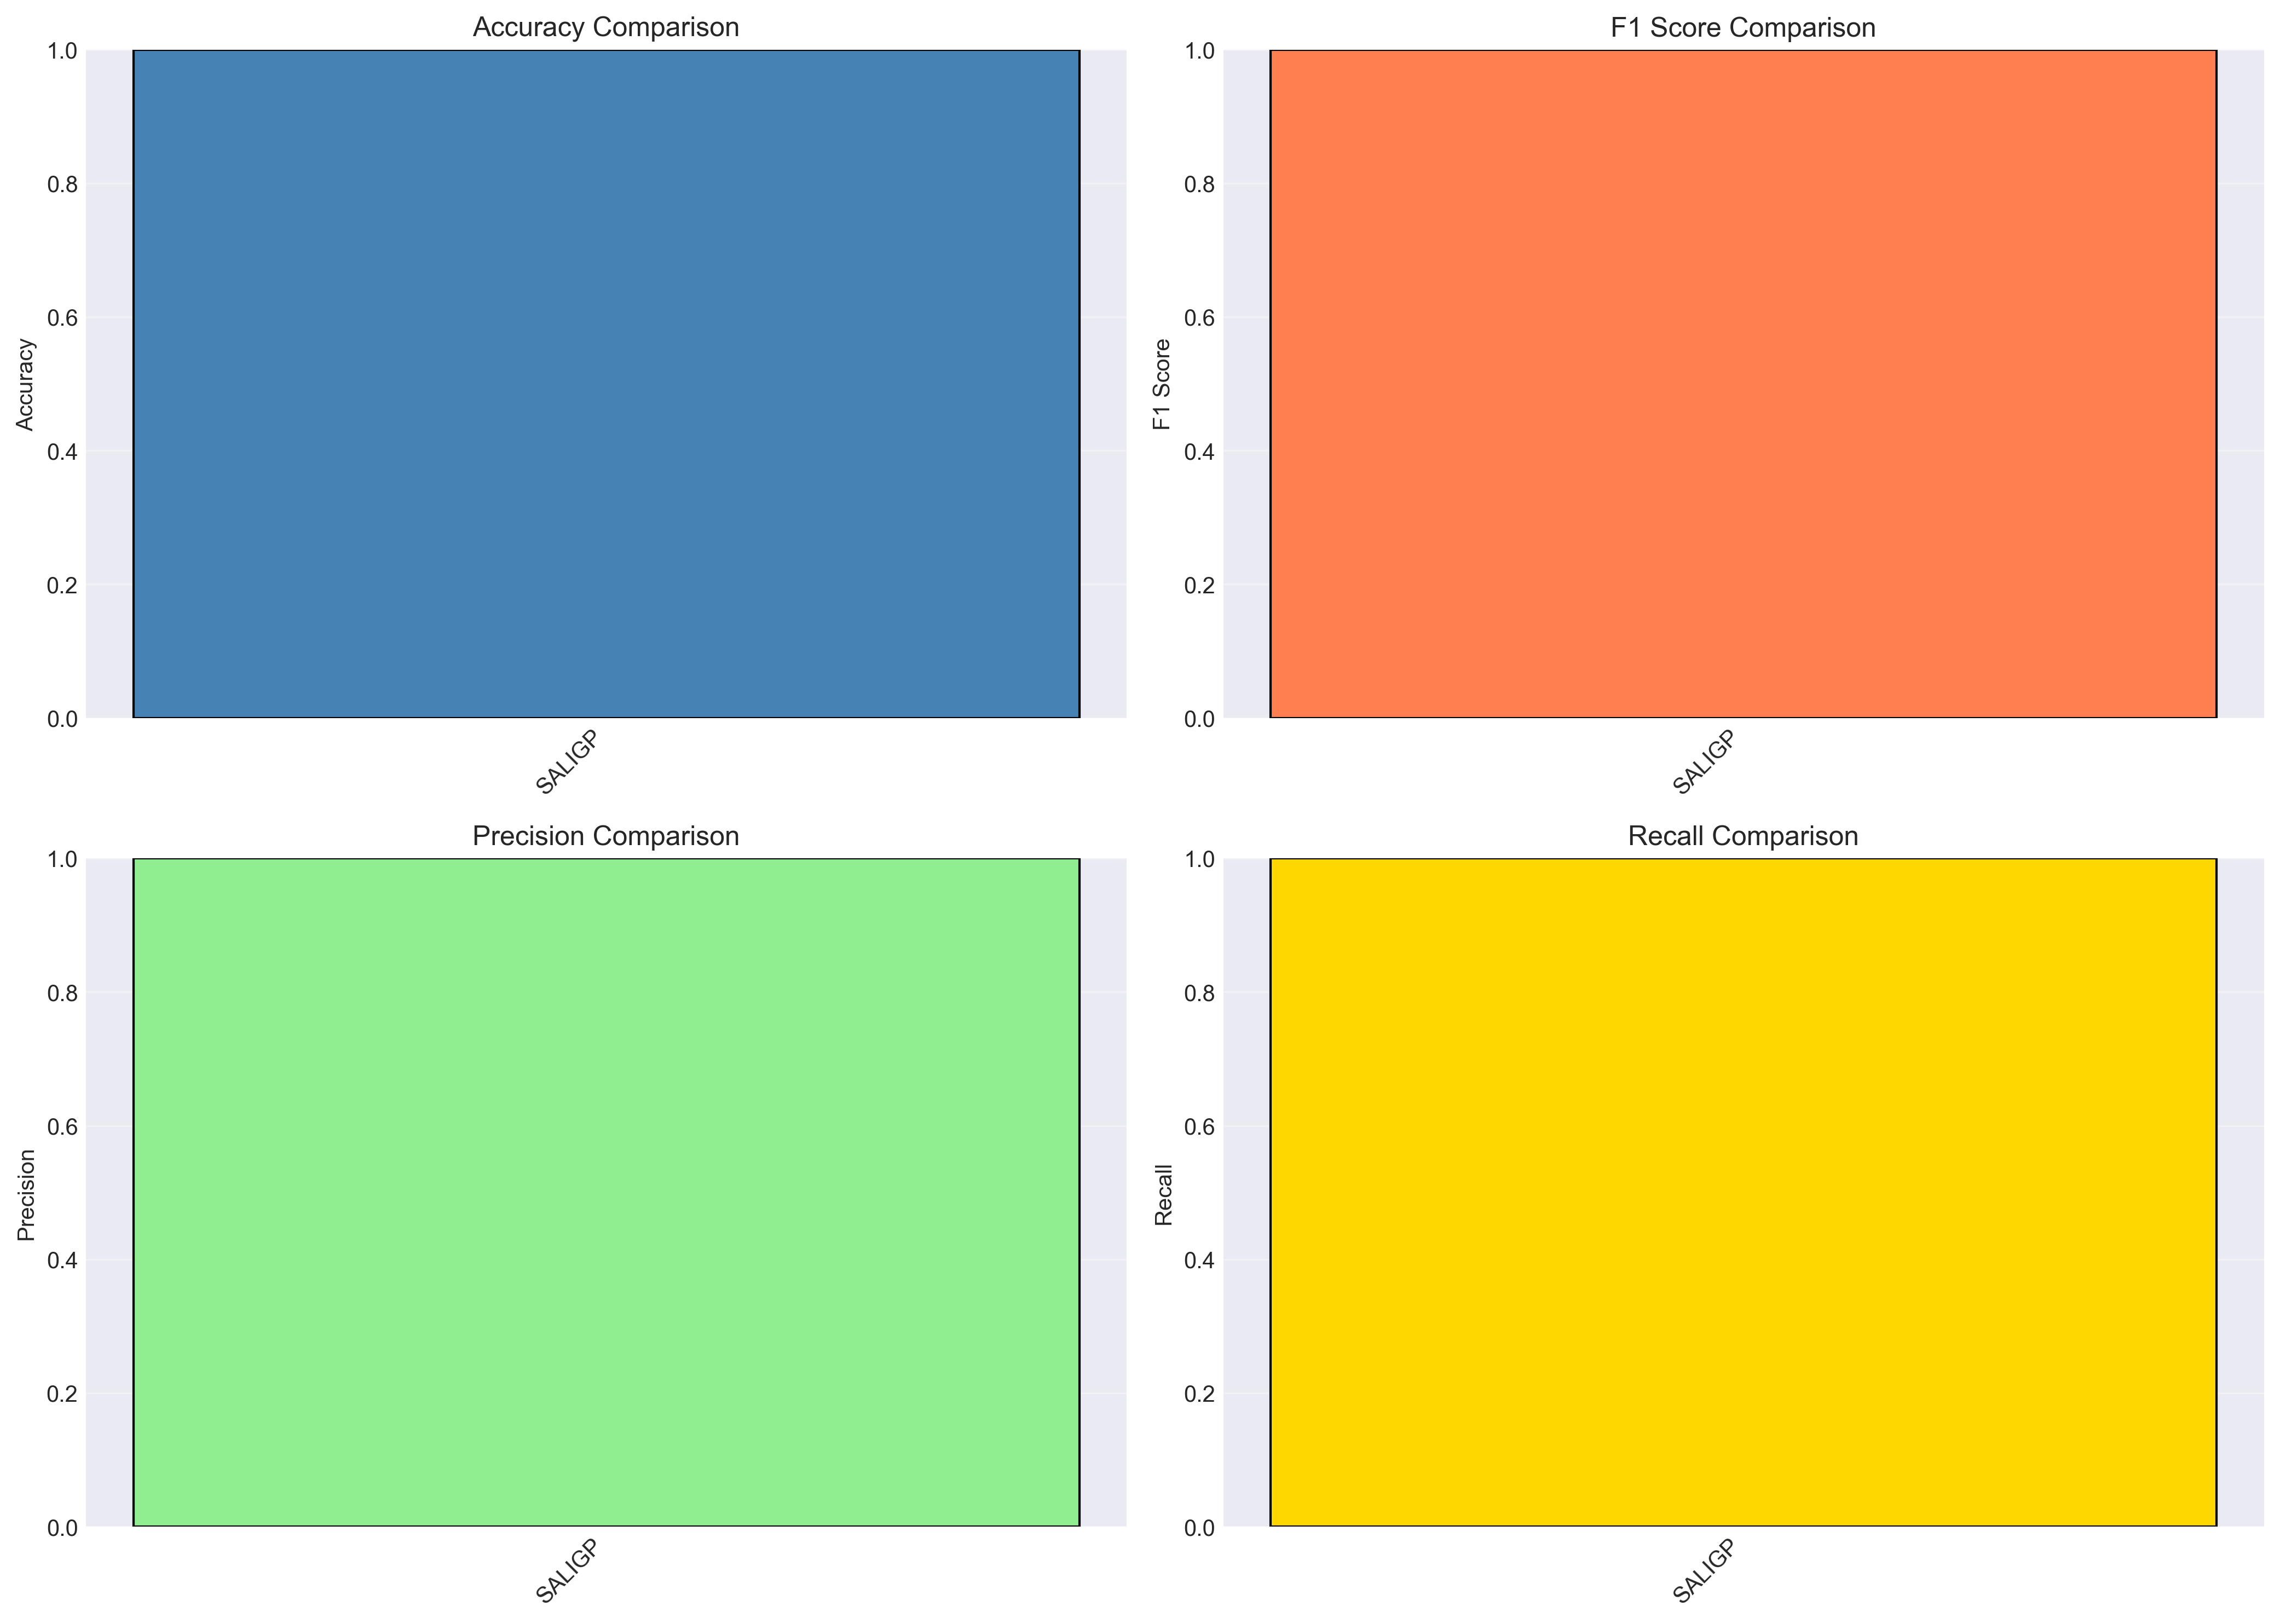

Source data for this figure (header and first rows):
model, accuracy, precision, recall, f1, roc_auc, pr_auc
SALIGP, 1.0, 1.0, 1.0, 1.0, 0.5, 0.5
